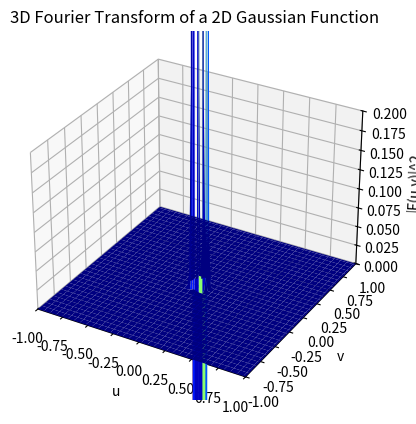

Python code for this plot:
import numpy as np
import matplotlib.pyplot as plt
from mpl_toolkits.mplot3d import Axes3D

# Create a meshgrid of x and y values
N = 101
x = np.linspace(-5, 5, N)
y = np.linspace(-5, 5, N)
X, Y = np.meshgrid(x, y)

# Evaluate the 2D Gaussian function
sigma = 1
Z = np.exp(-0.5*(X**2 + Y**2) / sigma**2)

# Compute the 3D Fourier transform
Z_fft = np.fft.fftn(Z)
Z_fft_shift = np.fft.fftshift(Z_fft)
Z_fft_shift_norm = np.abs(Z_fft_shift)**2 / (N**2)

# Create a 3D plot of the Fourier transform
fig = plt.figure()
ax = fig.add_subplot(111, projection='3d')
ax.set_xlim([-1, 1])
ax.set_ylim([-1, 1])
ax.set_zlim([0, 0.2])
ax.set_xlabel('u')
ax.set_ylabel('v')
ax.set_zlabel('|F(u,v)|^2')
ax.set_title('3D Fourier Transform of a 2D Gaussian Function')

# Create a meshgrid of u and v values
u = np.linspace(-1, 1, N)
v = np.linspace(-1, 1, N)
U, V = np.meshgrid(u, v)

# Plot the Fourier transform
ax.plot_surface(U, V, Z_fft_shift_norm, cmap='jet')

# Show the plot
plt.show()
